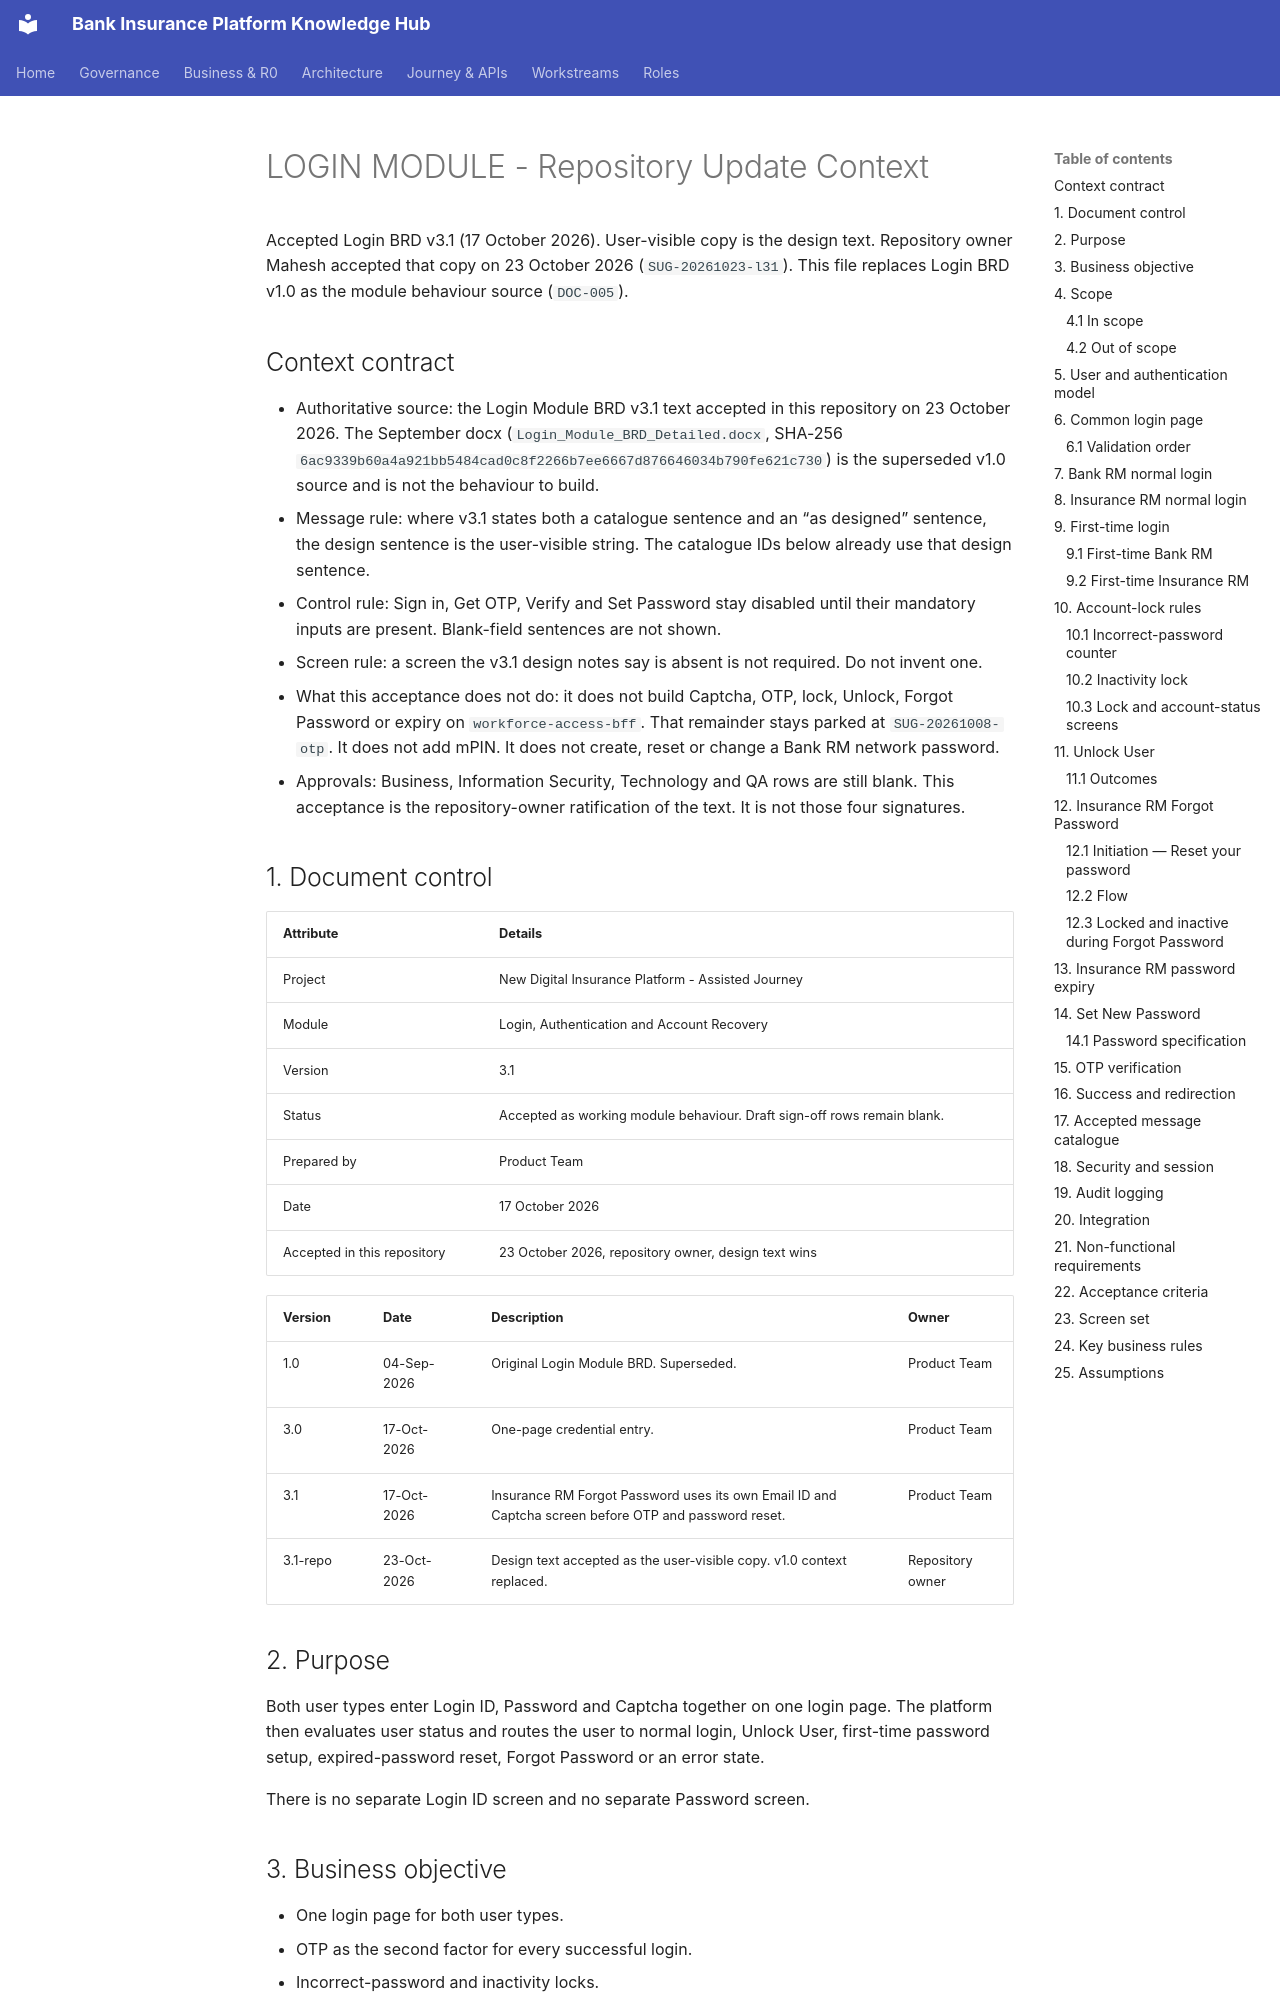

repository: Mahesh38/bank-insurance-platform · page: au-bank-insurance-platform/requirements/brd-detailed/Login_Module_BRD_Detailed_CONTEXT/index.html · generator: mkdocs

# LOGIN MODULE - Repository Update Context

Accepted Login BRD v3.1 (17 October 2026). User-visible copy is the design text. Repository owner Mahesh accepted that copy on 23 October 2026 (`SUG-20261023-l31`). This file replaces Login BRD v1.0 as the module behaviour source (`DOC-005`).

## Context contract

- Authoritative source: the Login Module BRD v3.1 text accepted in this repository on 23 October 2026. The September docx (`Login_Module_BRD_Detailed.docx`, SHA-256 `6ac9339b60a4a921bb5484cad0c8f2266b7ee6667d876646034b790fe621c730`) is the superseded v1.0 source and is not the behaviour to build.
- Message rule: where v3.1 states both a catalogue sentence and an “as designed” sentence, the design sentence is the user-visible string. The catalogue IDs below already use that design sentence.
- Control rule: Sign in, Get OTP, Verify and Set Password stay disabled until their mandatory inputs are present. Blank-field sentences are not shown.
- Screen rule: a screen the v3.1 design notes say is absent is not required. Do not invent one.
- What this acceptance does not do: it does not build Captcha, OTP, lock, Unlock, Forgot Password or expiry on `workforce-access-bff`. That remainder stays parked at `SUG-20261008-otp`. It does not add mPIN. It does not create, reset or change a Bank RM network password.
- Approvals: Business, Information Security, Technology and QA rows are still blank. This acceptance is the repository-owner ratification of the text. It is not those four signatures.

## 1. Document control

| Attribute | Details |
|---|---|
| Project | New Digital Insurance Platform - Assisted Journey |
| Module | Login, Authentication and Account Recovery |
| Version | 3.1 |
| Status | Accepted as working module behaviour. Draft sign-off rows remain blank. |
| Prepared by | Product Team |
| Date | 17 October 2026 |
| Accepted in this repository | 23 October 2026, repository owner, design text wins |

| Version | Date | Description | Owner |
|---|---|---|---|
| 1.0 | 04-Sep-2026 | Original Login Module BRD. Superseded. | Product Team |
| 3.0 | 17-Oct-2026 | One-page credential entry. | Product Team |
| 3.1 | 17-Oct-2026 | Insurance RM Forgot Password uses its own Email ID and Captcha screen before OTP and password reset. | Product Team |
| 3.1-repo | 23-Oct-2026 | Design text accepted as the user-visible copy. v1.0 context replaced. | Repository owner |

## 2. Purpose

Both user types enter Login ID, Password and Captcha together on one login page. The platform then evaluates user status and routes the user to normal login, Unlock User, first-time password setup, expired-password reset, Forgot Password or an error state.

There is no separate Login ID screen and no separate Password screen.
